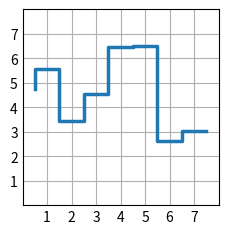

Write the Python code that produced this figure.
# Taken from: https://matplotlib.org/stable/plot_types/basic/step.html#sphx-glr-plot-types-basic-step-py

import matplotlib.pyplot as plt
import numpy as np

plt.style.use('_mpl-gallery')

# make data
np.random.seed(3)
x = 0.5 + np.arange(8)
y = np.random.uniform(2, 7, len(x))

# plot
fig, ax = plt.subplots()

ax.step(x, y, linewidth=2.5)

ax.set(xlim=(0, 8), xticks=np.arange(1, 8),
       ylim=(0, 8), yticks=np.arange(1, 8))

plt.show()
